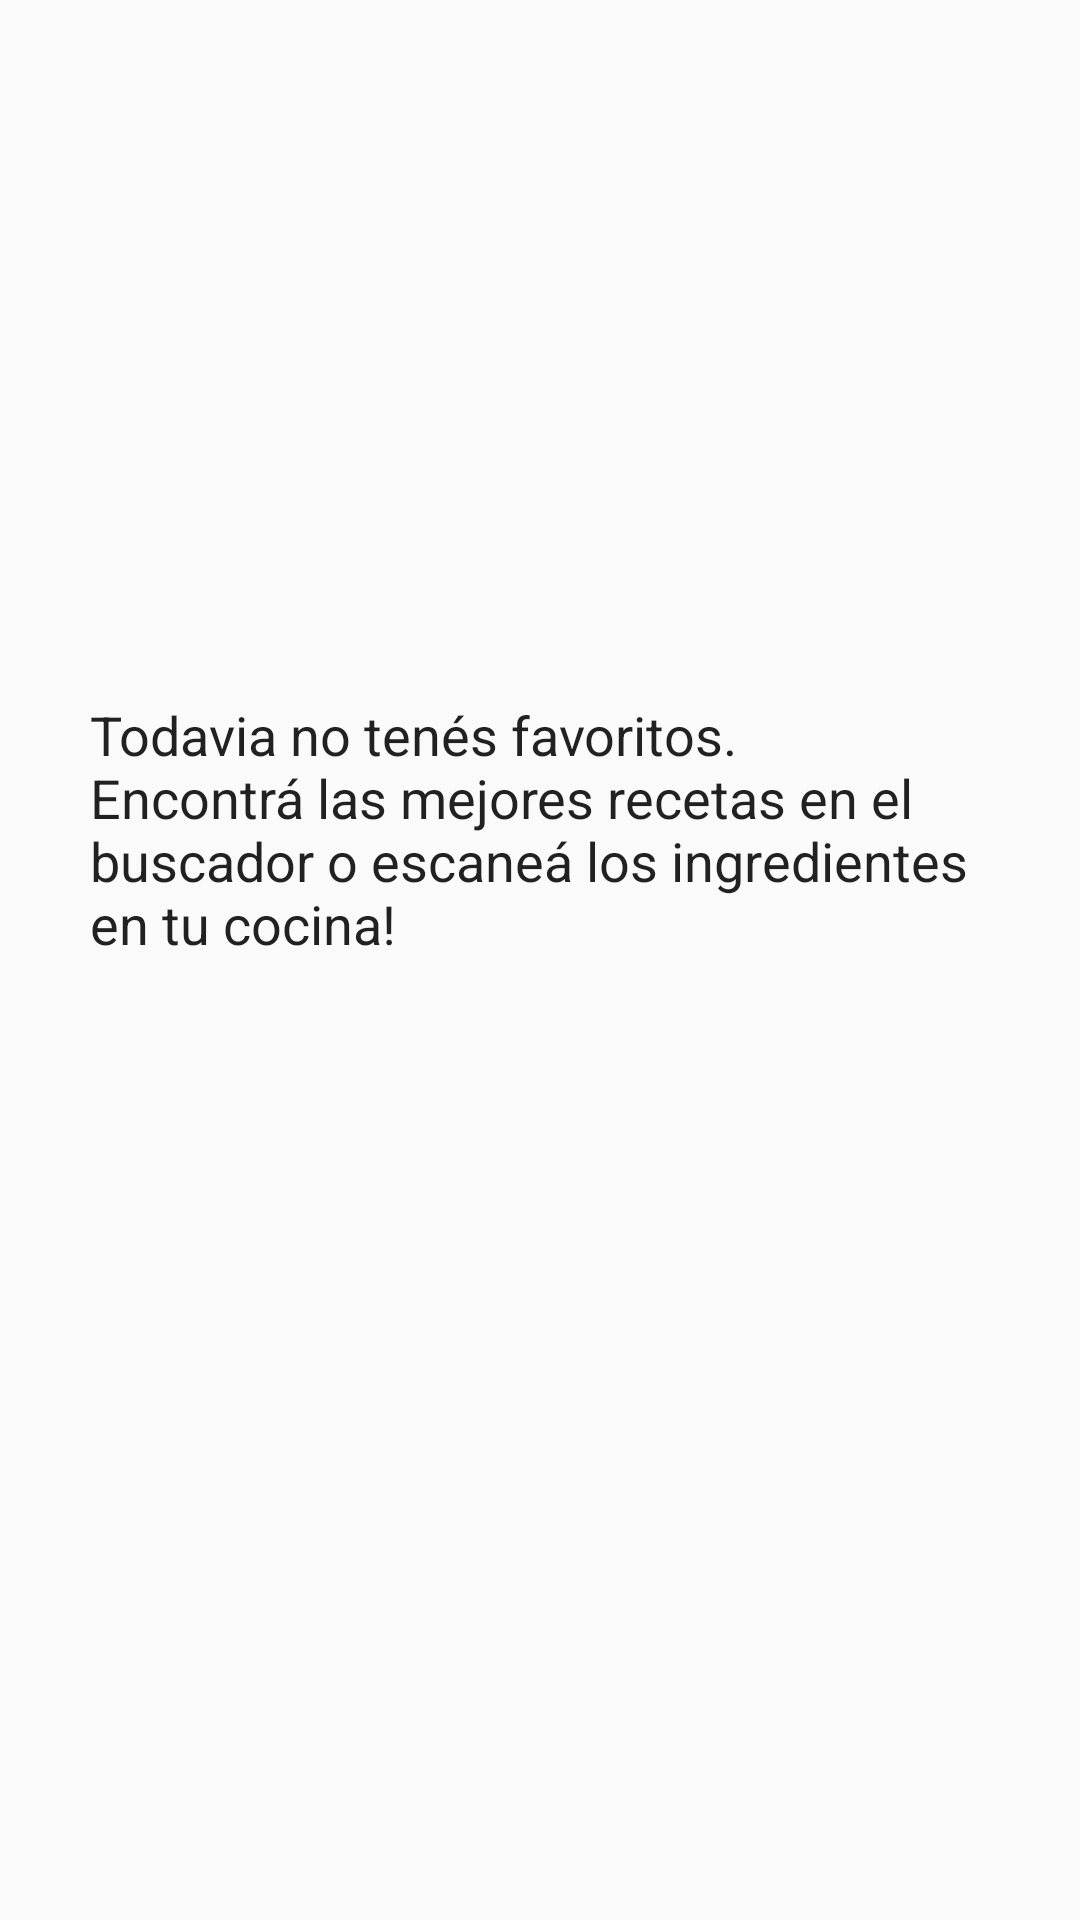

Write the Android layout XML for this screen, with the resource values it uses.
<!-- AndroidManifest.xml: application theme Theme.QueComoHoy -->
<!-- res/layout/fragment_favourites.xml -->
<?xml version="1.0" encoding="utf-8"?>
<androidx.constraintlayout.widget.ConstraintLayout xmlns:android="http://schemas.android.com/apk/res/android"
    xmlns:app="http://schemas.android.com/apk/res-auto"
    xmlns:tools="http://schemas.android.com/tools"
    android:id="@+id/ConstraintLayout"
    android:layout_width="match_parent"
    android:layout_height="match_parent"
    tools:context=".ui.favorites.FavouritesFragment">

    <TextView
        android:id="@+id/empty_results_label"
        android:layout_width="300dp"
        android:layout_height="wrap_content"
        android:text="@string/no_favourites_yet"
        android:textAppearance="@style/TextAppearance.AppCompat.Body1"
        android:textSize="18sp"
        app:layout_constraintBottom_toBottomOf="@+id/favoritesRV"
        app:layout_constraintEnd_toEndOf="parent"
        app:layout_constraintStart_toStartOf="parent" />

    <androidx.recyclerview.widget.RecyclerView
        android:id="@+id/favoritesRV"
        android:layout_width="match_parent"
        android:layout_height="match_parent"
        app:layout_constraintBottom_toTopOf="parent"
        app:layout_constraintEnd_toEndOf="parent"
        app:layout_constraintStart_toStartOf="parent"
        app:layout_constraintTop_toTopOf="parent" />
</androidx.constraintlayout.widget.ConstraintLayout>
<!-- resources referenced by this layout -->
<resources>
  <string name="no_favourites_yet">"Todavia no tenés favoritos.\nEncontrá las mejores recetas en el buscador o escaneá los ingredientes en tu cocina!</string>
  <style name="Theme.QueComoHoy" parent="Theme.MaterialComponents.DayNight.DarkActionBar.Bridge">
          
          <item name="colorPrimary">@color/darkGreen</item>
          <item name="colorPrimaryVariant">@color/purple_700</item>
          <item name="colorOnPrimary">@color/white</item>
          
          <item name="colorSecondary">@color/teal_200</item>
          <item name="colorSecondaryVariant">@color/teal_700</item>
          <item name="colorOnSecondary">@color/black</item>
          <item name="titleTextColor">@color/black</item>
          
          <item name="android:statusBarColor" tools:targetApi="l">?attr/colorPrimaryVariant</item>
          
      </style>
  <color name="darkGreen">#009655</color>
  <color name="purple_700">#FF3700B3</color>
  <color name="white">#FFFFFFFF</color>
  <color name="teal_200">#FF03DAC5</color>
  <color name="teal_700">#FF018786</color>
  <color name="black">#FF000000</color>
</resources>
